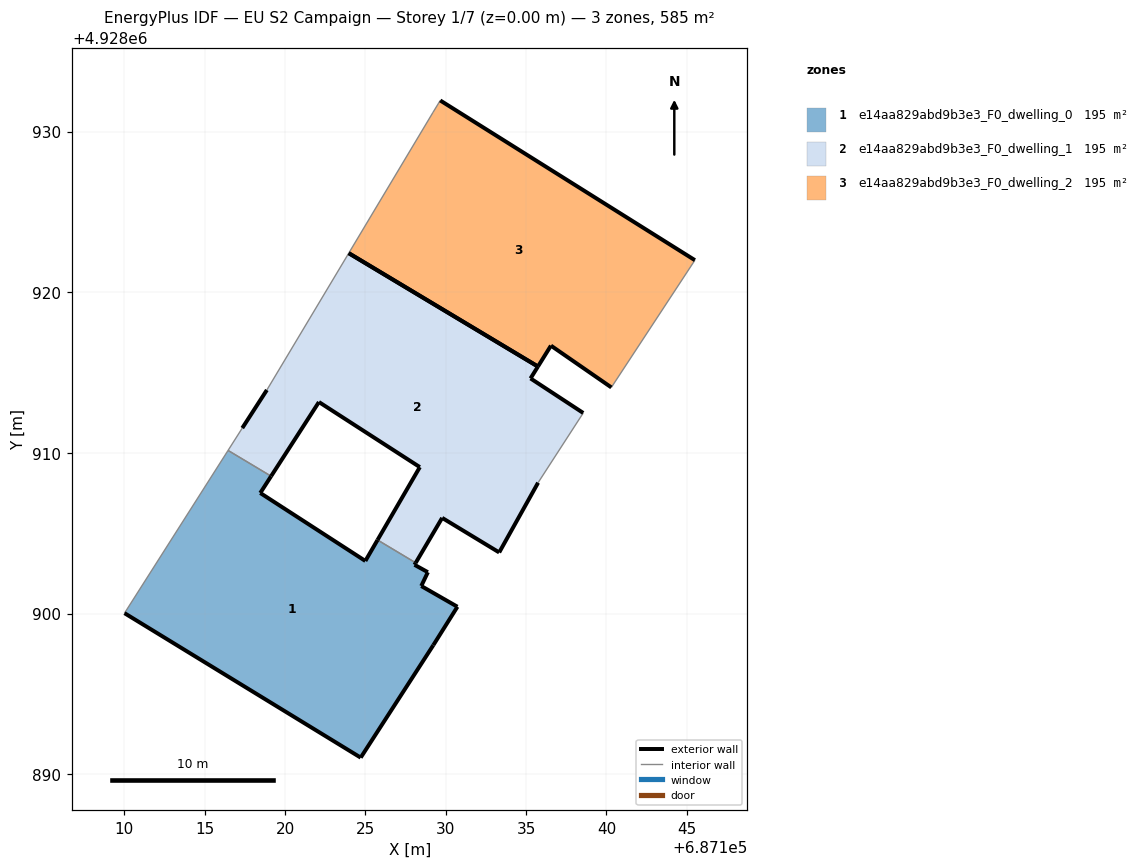
=== STOREY PLAN SPEC (per zone: floor XY polygon, exterior-wall plan segments, windows/doors) ===
zone 1: e14aa829abd9b3e3_F0_dwelling_0  (195.1 m²)
  floor: (687124.70, 4928891.04) (687129.22, 4928898.04) (687130.72, 4928900.43) (687128.47, 4928901.72) (687128.89, 4928902.58) (687128.06, 4928903.04) (687128.13, 4928903.16) (687125.75, 4928904.58) (687124.99, 4928903.28) (687118.45, 4928907.51) (687119.13, 4928908.55) (687116.45, 4928910.16) (687110.01, 4928900.03)
  exterior wall: (687128.47, 4928901.72) – (687130.72, 4928900.43)  [2.6 m]
  exterior wall: (687130.72, 4928900.43) – (687129.22, 4928898.04)  [2.8 m]
  exterior wall: (687129.22, 4928898.04) – (687124.70, 4928891.04)  [8.3 m]
  exterior wall: (687124.70, 4928891.04) – (687110.01, 4928900.03)  [17.2 m]
  exterior wall: (687119.13, 4928908.55) – (687118.45, 4928907.51)  [1.2 m]
  exterior wall: (687118.45, 4928907.51) – (687124.99, 4928903.28)  [7.8 m]
  exterior wall: (687124.99, 4928903.28) – (687125.75, 4928904.58)  [1.5 m]
  exterior wall: (687128.13, 4928903.16) – (687128.06, 4928903.04)  [0.1 m]
  exterior wall: (687128.06, 4928903.04) – (687128.89, 4928902.58)  [0.9 m]
  exterior wall: (687128.89, 4928902.58) – (687128.47, 4928901.72)  [1.0 m]
  interior walls: 3
zone 2: e14aa829abd9b3e3_F0_dwelling_1  (195.1 m²)
  floor: (687133.32, 4928903.81) (687135.74, 4928908.15) (687138.56, 4928912.49) (687135.28, 4928914.64) (687135.74, 4928915.38) (687123.96, 4928922.43) (687118.86, 4928913.92) (687117.33, 4928911.55) (687116.45, 4928910.16) (687119.13, 4928908.55) (687122.10, 4928913.17) (687128.39, 4928909.12) (687125.75, 4928904.58) (687128.13, 4928903.16) (687129.78, 4928905.96)
  exterior wall: (687135.74, 4928908.15) – (687133.32, 4928903.81)  [5.0 m]
  exterior wall: (687133.32, 4928903.81) – (687129.78, 4928905.96)  [4.2 m]
  exterior wall: (687129.78, 4928905.96) – (687128.13, 4928903.16)  [3.2 m]
  exterior wall: (687125.75, 4928904.58) – (687128.39, 4928909.12)  [5.2 m]
  exterior wall: (687128.39, 4928909.12) – (687122.10, 4928913.17)  [7.5 m]
  exterior wall: (687122.10, 4928913.17) – (687119.13, 4928908.55)  [5.5 m]
  exterior wall: (687117.33, 4928911.55) – (687118.86, 4928913.92)  [2.8 m]
  exterior wall: (687135.74, 4928915.38) – (687135.28, 4928914.64)  [0.9 m]
  exterior wall: (687135.28, 4928914.64) – (687138.56, 4928912.49)  [3.9 m]
  exterior wall: (687123.96, 4928922.43) – (687135.74, 4928915.38)  [13.7 m]
  interior walls: 5
zone 3: e14aa829abd9b3e3_F0_dwelling_2  (195.1 m²)
  floor: (687140.31, 4928914.08) (687145.51, 4928922.00) (687129.66, 4928931.94) (687129.20, 4928931.20) (687123.96, 4928922.43) (687135.74, 4928915.38) (687136.55, 4928916.68)
  exterior wall: (687129.66, 4928931.94) – (687145.51, 4928922.00)  [18.7 m]
  exterior wall: (687140.31, 4928914.08) – (687136.55, 4928916.68)  [4.6 m]
  exterior wall: (687136.55, 4928916.68) – (687135.74, 4928915.38)  [1.5 m]
  exterior wall: (687135.74, 4928915.38) – (687123.96, 4928922.43)  [13.7 m]
  interior walls: 3

=== DERIVED (storey summary) ===
Building: EU S2 Campaign
Storey: 1 of 7  (floor level z = 0.00 m)
Storey gross floor area: 585.2 m²
Zones on this storey: 3
  - e14aa829abd9b3e3_F0_dwelling_0: floor 195.1 m²; exterior wall 43.6 m (130.7 m²); WWR 0.0%
  - e14aa829abd9b3e3_F0_dwelling_1: floor 195.1 m²; exterior wall 51.9 m (155.7 m²); WWR 0.0%
  - e14aa829abd9b3e3_F0_dwelling_2: floor 195.1 m²; exterior wall 38.5 m (115.6 m²); WWR 0.0%
Zone adjacency (shared interzone walls):
  - e14aa829abd9b3e3_F0_dwelling_0 ↔ e14aa829abd9b3e3_F0_dwelling_1